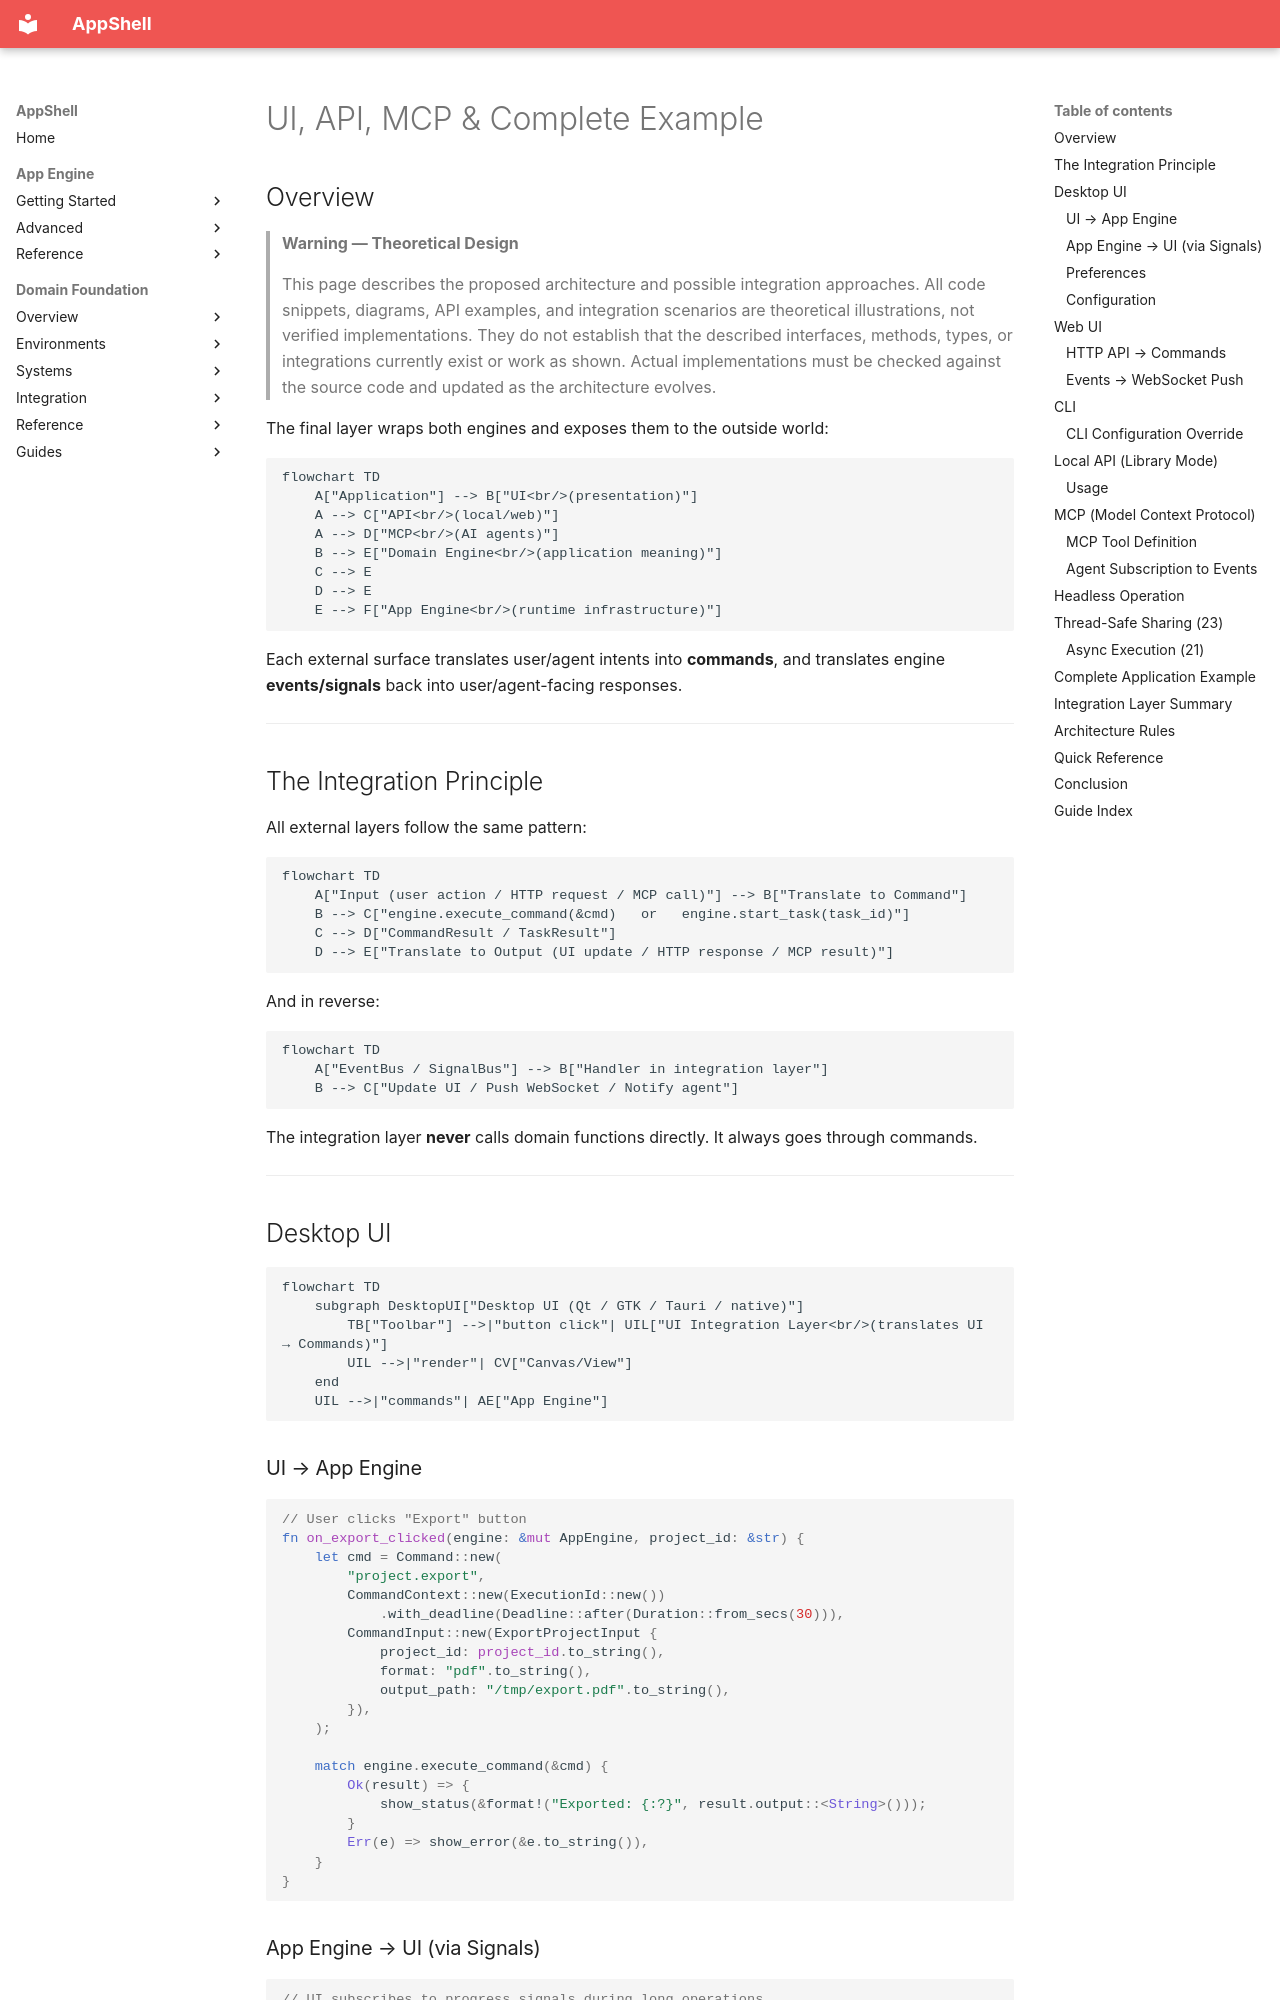

repository: Unique-Digital-Resources/AppShell · page: app_engine_docs/_10-application-integration/index.html · generator: mkdocs

# UI, API, MCP & Complete Example

## Overview


> **Warning — Theoretical Design**
>
> This page describes the proposed architecture and possible integration approaches. All code snippets, diagrams, API examples, and integration scenarios are theoretical illustrations, not verified implementations. They do not establish that the described interfaces, methods, types, or integrations currently exist or work as shown. Actual implementations must be checked against the source code and updated as the architecture evolves.

The final layer wraps both engines and exposes them to the outside world:

```mermaid
flowchart TD
    A["Application"] --> B["UI<br/>(presentation)"]
    A --> C["API<br/>(local/web)"]
    A --> D["MCP<br/>(AI agents)"]
    B --> E["Domain Engine<br/>(application meaning)"]
    C --> E
    D --> E
    E --> F["App Engine<br/>(runtime infrastructure)"]
```

Each external surface translates user/agent intents into **commands**, and translates engine **events/signals** back into user/agent-facing responses.

---

## The Integration Principle

All external layers follow the same pattern:

```mermaid
flowchart TD
    A["Input (user action / HTTP request / MCP call)"] --> B["Translate to Command"]
    B --> C["engine.execute_command(&cmd)   or   engine.start_task(task_id)"]
    C --> D["CommandResult / TaskResult"]
    D --> E["Translate to Output (UI update / HTTP response / MCP result)"]
```

And in reverse:

```mermaid
flowchart TD
    A["EventBus / SignalBus"] --> B["Handler in integration layer"]
    B --> C["Update UI / Push WebSocket / Notify agent"]
```

The integration layer **never** calls domain functions directly. It always goes through commands.

---

## Desktop UI

```mermaid
flowchart TD
    subgraph DesktopUI["Desktop UI (Qt / GTK / Tauri / native)"]
        TB["Toolbar"] -->|"button click"| UIL["UI Integration Layer<br/>(translates UI → Commands)"]
        UIL -->|"render"| CV["Canvas/View"]
    end
    UIL -->|"commands"| AE["App Engine"]
```

### UI → App Engine

```rust
// User clicks "Export" button
fn on_export_clicked(engine: &mut AppEngine, project_id: &str) {
    let cmd = Command::new(
        "project.export",
        CommandContext::new(ExecutionId::new())
            .with_deadline(Deadline::after(Duration::from_secs(30))),
        CommandInput::new(ExportProjectInput {
            project_id: project_id.to_string(),
            format: "pdf".to_string(),
            output_path: "/tmp/export.pdf".to_string(),
        }),
    );

    match engine.execute_command(&cmd) {
        Ok(result) => {
            show_status(&format!("Exported: {:?}", result.output::<String>()));
        }
        Err(e) => show_error(&e.to_string()),
    }
}
```
